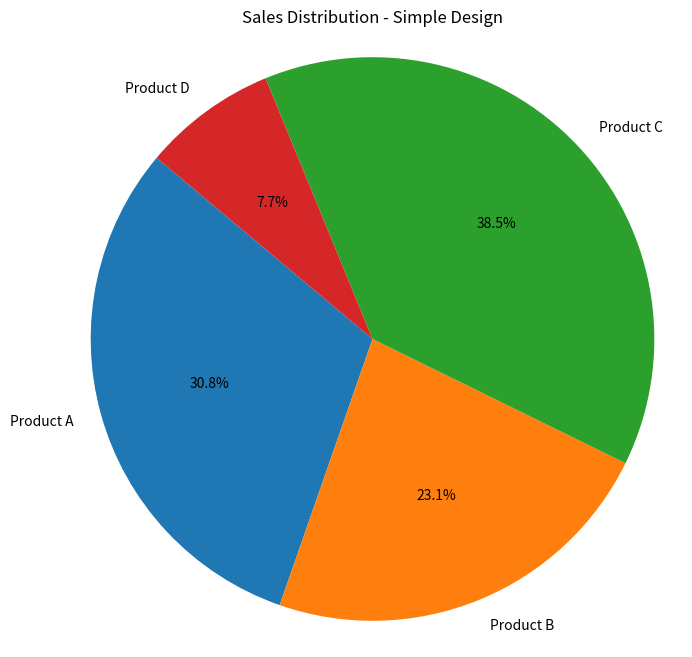

This chart was generated by the following Python code:
import matplotlib.pyplot as plt
import pandas as pd
import seaborn as sns
import numpy as np

# 데이터 정의
labels = ['Product A', 'Product B', 'Product C', 'Product D']
sizes = [400, 300, 500, 100]
colors = ['gold', 'yellowgreen', 'lightcoral', 'lightskyblue']
explode = (0, 0.1, 0, 0)  # 첫 번째 조각을 약간 떨어뜨리기

# 간결한 디자인의 파이차트
plt.figure(figsize=(8, 8))  # 그래프 크기 설정
plt.pie(sizes, labels=labels, autopct='%1.1f%%', startangle=140)
plt.title('Sales Distribution - Simple Design')
plt.axis('equal')  # 파이차트를 원형으로 유지
plt.show()